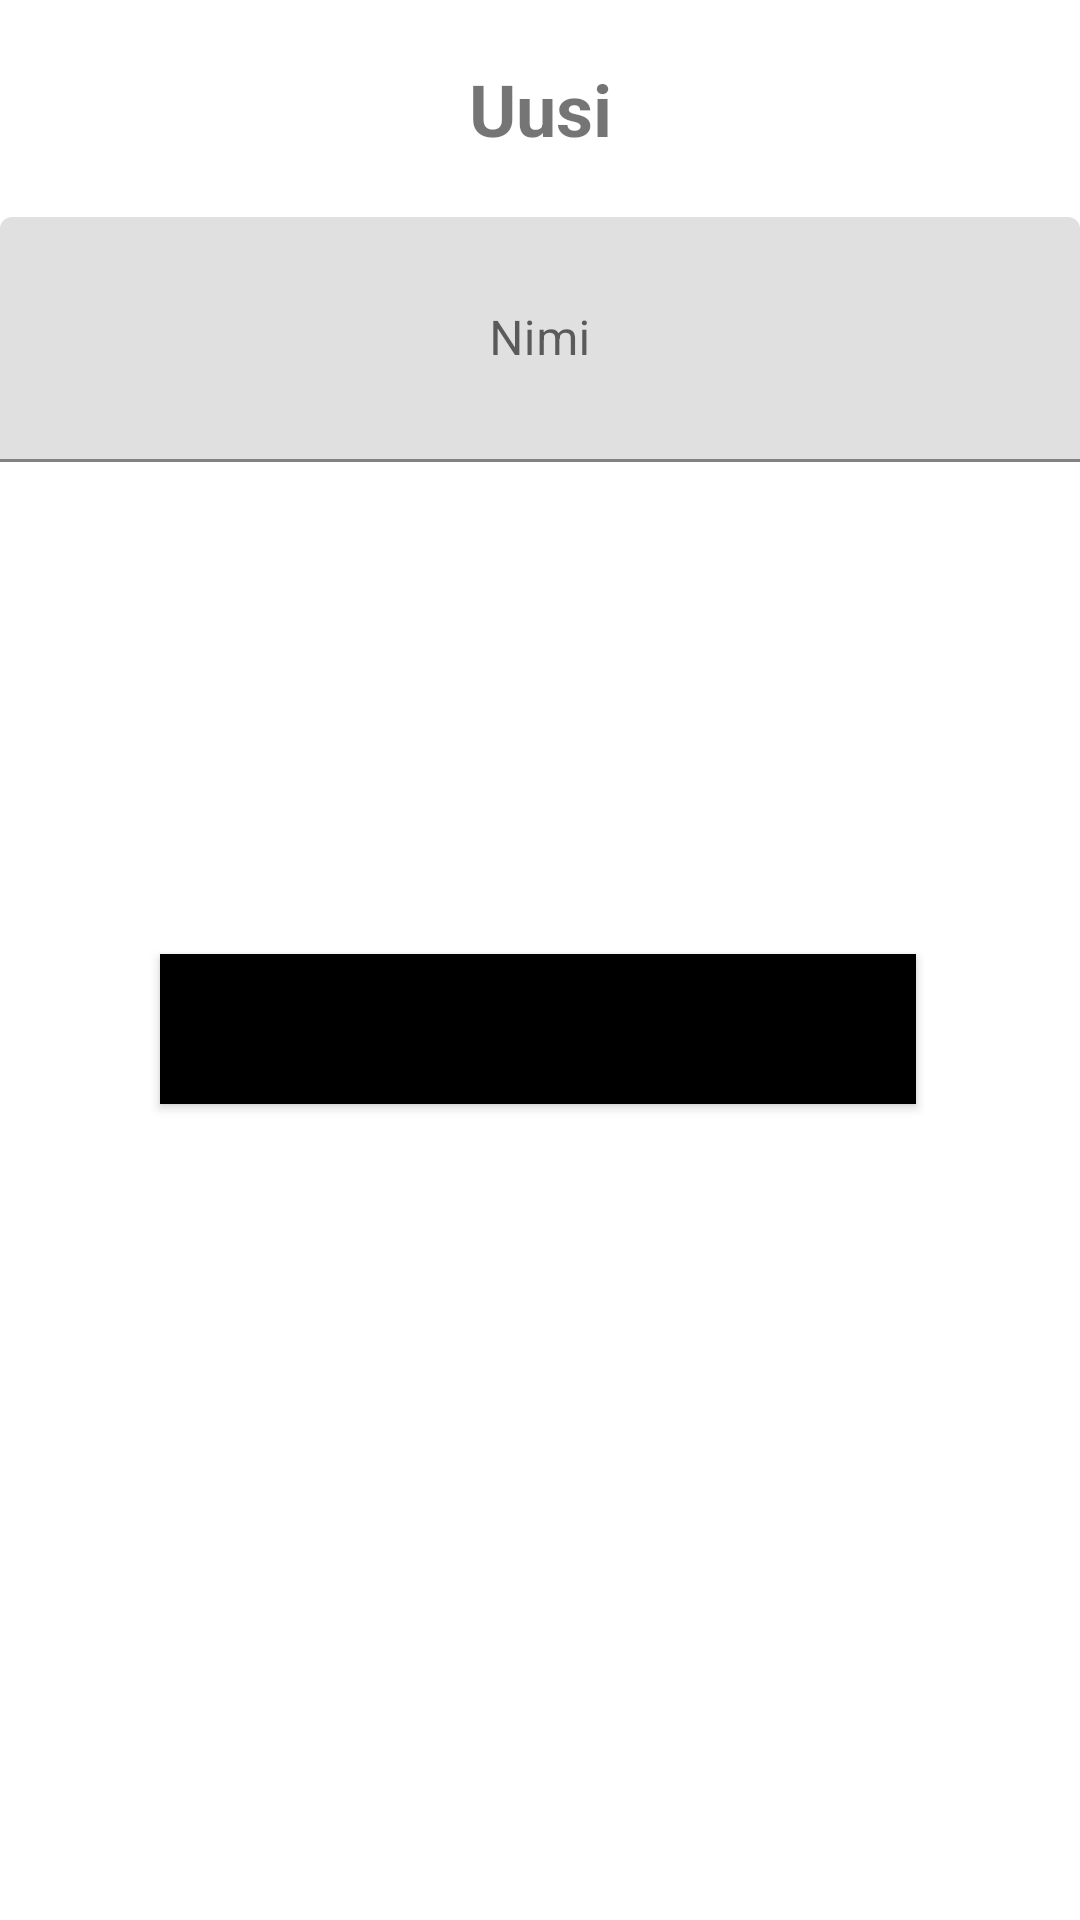

Here is an Android app screen rendered from its layout file. Give the layout XML and the strings, colors and styles it references.
<!-- AndroidManifest.xml: application theme Theme.NepsySR -->
<!-- res/layout/activity_profile.xml -->
<?xml version="1.0" encoding="utf-8"?>
<androidx.constraintlayout.widget.ConstraintLayout xmlns:android="http://schemas.android.com/apk/res/android"
    xmlns:app="http://schemas.android.com/apk/res-auto"
    xmlns:tools="http://schemas.android.com/tools"
    android:layout_width="match_parent"
    android:layout_height="match_parent"
    android:background="#FFFFFF"
    tools:context=".ProfileActivity">

  <TextView
      android:id="@+id/tvHeading"
      android:layout_width="wrap_content"
      android:layout_height="wrap_content"
      android:layout_marginTop="20dp"
      android:text="Uusi"
      android:textSize="24sp"
      android:textStyle="bold"
      app:layout_constraintEnd_toEndOf="parent"
      app:layout_constraintStart_toStartOf="parent"
      app:layout_constraintTop_toTopOf="parent" />


  <ScrollView
      android:id="@+id/scrollView2"
      android:layout_width="match_parent"
      android:layout_height="wrap_content"
      app:layout_constraintTop_toBottomOf="@id/tvHeading">

    <androidx.constraintlayout.widget.ConstraintLayout
        android:layout_width="match_parent"
        android:layout_height="match_parent"
        android:focusable="true"
        android:focusableInTouchMode="true">

      <com.google.android.material.textfield.TextInputLayout
          android:id="@+id/name"
          android:layout_width="0dp"
          android:layout_height="wrap_content"
          android:layout_marginTop="20dp"
          app:layout_constraintEnd_toEndOf="parent"
          app:layout_constraintStart_toStartOf="parent"
          app:layout_constraintTop_toTopOf="parent">

        <EditText
            android:id="@+id/etName"
            android:layout_width="match_parent"
            android:layout_height="wrap_content"
            android:gravity="center"
            android:hint="Nimi"
            android:padding="30dp" />

      </com.google.android.material.textfield.TextInputLayout>


    </androidx.constraintlayout.widget.ConstraintLayout>

  </ScrollView>

  <ImageView
      android:id="@+id/imageView"
      android:layout_width="124dp"
      android:layout_height="124dp"
      android:scaleType="fitXY"
      android:layout_marginTop="20dp"
      app:layout_constraintEnd_toEndOf="parent"
      app:layout_constraintStart_toStartOf="parent"
      app:layout_constraintTop_toBottomOf="@+id/scrollView2"
      app:srcCompat="@drawable/ic_baseline_image_search_24" />

  <Button
      android:id="@+id/btSave"
      android:layout_width="0dp"
      android:layout_height="50dp"
      android:background="@color/black"
      android:text="Tallenna"
      android:textAllCaps="false"
      android:layout_marginTop="20dp"
      app:layout_constraintEnd_toEndOf="parent"
      app:layout_constraintHorizontal_bias="0.495"
      app:layout_constraintStart_toStartOf="parent"
      app:layout_constraintTop_toBottomOf="@+id/imageView"
      app:layout_constraintWidth_percent="0.7" />

</androidx.constraintlayout.widget.ConstraintLayout>
<!-- resources referenced by this layout -->
<resources>
  <color name="black">#FF000000</color>
  <style name="Theme.NepsySR" parent="Theme.MaterialComponents.DayNight.DarkActionBar">
          
          <item name="colorPrimary">@color/purple_500</item>
          <item name="colorPrimaryVariant">@color/purple_700</item>
          <item name="colorOnPrimary">@color/white</item>
          
          <item name="colorSecondary">@color/teal_200</item>
          <item name="colorSecondaryVariant">@color/teal_700</item>
          <item name="colorOnSecondary">@color/black</item>
          
          <item name="android:statusBarColor" tools:targetApi="l">?attr/colorPrimaryVariant</item>
          
      </style>
  <color name="purple_500">#333333</color>
  <color name="purple_700">#222222</color>
  <color name="white">#FFFFFFFF</color>
  <color name="teal_200">#FF03DAC5</color>
  <color name="teal_700">#FF018786</color>
</resources>
